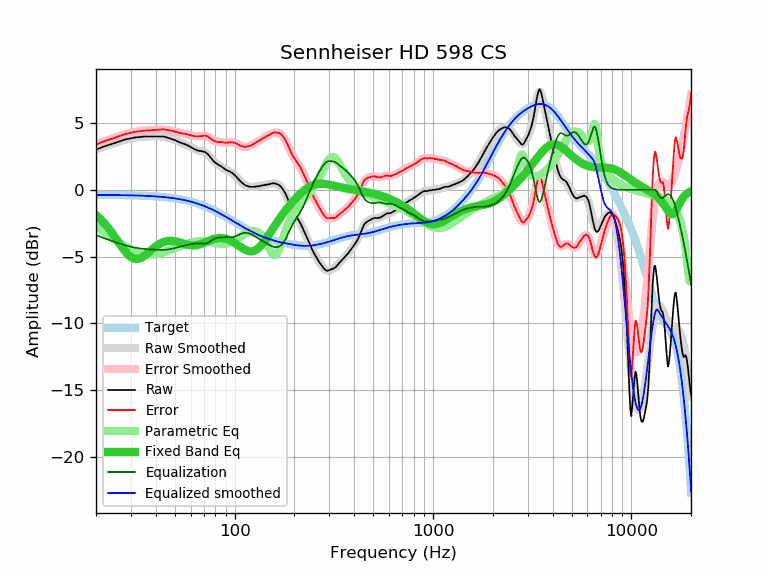

Data behind this chart, as committed beside it:
frequency, raw, error, smoothed, error_smoothed, equalization, parametric_eq, equalized_raw, equalized_smoothed, target
20, 3.01, 3.39, 3.02, 3.40, -3.40, -1.90, -0.39, -0.38, -0.38
21, 3.13, 3.52, 3.13, 3.52, -3.52, -2.18, -0.39, -0.39, -0.39
22, 3.25, 3.64, 3.24, 3.63, -3.63, -2.50, -0.38, -0.39, -0.39
23, 3.34, 3.73, 3.34, 3.73, -3.73, -2.84, -0.39, -0.39, -0.39
24, 3.43, 3.82, 3.44, 3.83, -3.83, -3.20, -0.40, -0.39, -0.39
25, 3.51, 3.91, 3.52, 3.92, -3.92, -3.57, -0.41, -0.40, -0.40
26, 3.60, 4.00, 3.61, 4.01, -4.01, -3.94, -0.40, -0.40, -0.40
27, 3.68, 4.08, 3.68, 4.08, -4.08, -4.28, -0.40, -0.40, -0.40
28, 3.77, 4.18, 3.75, 4.16, -4.16, -4.60, -0.38, -0.41, -0.41
29, 3.81, 4.22, 3.81, 4.22, -4.22, -4.85, -0.41, -0.41, -0.41
30, 3.86, 4.28, 3.86, 4.27, -4.27, -5.04, -0.41, -0.42, -0.42
31, 3.90, 4.32, 3.90, 4.32, -4.32, -5.15, -0.42, -0.42, -0.42
32, 3.94, 4.37, 3.93, 4.36, -4.36, -5.19, -0.42, -0.43, -0.43
33, 3.94, 4.37, 3.95, 4.39, -4.39, -5.16, -0.45, -0.43, -0.43
34, 3.97, 4.41, 3.97, 4.41, -4.41, -5.07, -0.44, -0.44, -0.44
35, 3.99, 4.44, 3.98, 4.43, -4.43, -4.95, -0.44, -0.45, -0.45
36, 3.99, 4.45, 3.99, 4.45, -4.45, -4.81, -0.46, -0.46, -0.46
37, 3.99, 4.46, 4.00, 4.46, -4.46, -4.66, -0.47, -0.46, -0.46
38, 3.99, 4.46, 4.00, 4.47, -4.47, -4.51, -0.48, -0.47, -0.47
39, 3.99, 4.47, 4.00, 4.49, -4.49, -4.37, -0.49, -0.48, -0.48
40, 3.99, 4.49, 4.00, 4.50, -4.50, -4.25, -0.51, -0.49, -0.49
41, 3.99, 4.50, 4.00, 4.50, -4.50, -4.14, -0.51, -0.51, -0.51
42, 3.99, 4.51, 3.99, 4.51, -4.51, -4.04, -0.52, -0.52, -0.52
43, 3.99, 4.52, 3.98, 4.51, -4.51, -3.97, -0.52, -0.53, -0.53
44, 3.99, 4.54, 3.96, 4.51, -4.51, -3.91, -0.51, -0.54, -0.54
45, 3.94, 4.50, 3.93, 4.49, -4.49, -3.86, -0.55, -0.56, -0.56
46, 3.90, 4.48, 3.90, 4.48, -4.48, -3.84, -0.57, -0.57, -0.57
47, 3.86, 4.45, 3.86, 4.45, -4.45, -3.82, -0.59, -0.59, -0.59
48, 3.81, 4.42, 3.81, 4.42, -4.42, -3.82, -0.61, -0.61, -0.61
49, 3.77, 4.40, 3.76, 4.39, -4.39, -3.83, -0.62, -0.63, -0.63
50, 3.71, 4.36, 3.71, 4.36, -4.36, -3.85, -0.65, -0.64, -0.64
51, 3.65, 4.32, 3.66, 4.33, -4.33, -3.88, -0.67, -0.66, -0.66
52, 3.60, 4.29, 3.61, 4.29, -4.29, -3.91, -0.69, -0.69, -0.69
53, 3.55, 4.26, 3.56, 4.27, -4.27, -3.95, -0.71, -0.71, -0.71
54, 3.50, 4.23, 3.51, 4.24, -4.24, -3.99, -0.74, -0.73, -0.73
55, 3.45, 4.20, 3.46, 4.21, -4.21, -4.03, -0.76, -0.75, -0.75
56, 3.42, 4.20, 3.41, 4.19, -4.19, -4.06, -0.77, -0.78, -0.78
57, 3.37, 4.17, 3.36, 4.16, -4.16, -4.10, -0.79, -0.80, -0.80
58, 3.33, 4.16, 3.31, 4.14, -4.14, -4.12, -0.81, -0.83, -0.83
59, 3.26, 4.12, 3.25, 4.11, -4.11, -4.15, -0.85, -0.86, -0.86
60, 3.21, 4.10, 3.20, 4.08, -4.08, -4.16, -0.87, -0.88, -0.88
61, 3.14, 4.05, 3.15, 4.06, -4.06, -4.17, -0.92, -0.91, -0.91
62, 3.09, 4.03, 3.09, 4.04, -4.04, -4.17, -0.95, -0.94, -0.94
63, 3.03, 4.00, 3.05, 4.02, -4.02, -4.17, -0.99, -0.97, -0.97
64, 2.99, 4.00, 3.01, 4.01, -4.01, -4.16, -1.02, -1.00, -1.00
65, 2.95, 3.99, 2.97, 4.01, -4.01, -4.14, -1.06, -1.04, -1.04
66, 2.93, 4.00, 2.94, 4.01, -4.01, -4.11, -1.08, -1.07, -1.07
67, 2.90, 4.01, 2.92, 4.02, -4.02, -4.08, -1.12, -1.10, -1.10
68, 2.90, 4.04, 2.90, 4.03, -4.03, -4.05, -1.13, -1.14, -1.14
69, 2.86, 4.03, 2.87, 4.04, -4.04, -4.01, -1.18, -1.17, -1.17
70, 2.86, 4.07, 2.83, 4.04, -4.04, -3.97, -1.18, -1.21, -1.21
71, 2.82, 4.07, 2.79, 4.03, -4.03, -3.93, -1.21, -1.25, -1.25
72, 2.75, 4.03, 2.73, 4.01, -4.01, -3.89, -1.26, -1.28, -1.28
73, 2.69, 4.01, 2.66, 3.98, -3.98, -3.86, -1.29, -1.32, -1.32
74, 2.59, 3.95, 2.57, 3.93, -3.93, -3.82, -1.34, -1.36, -1.36
75, 2.47, 3.87, 2.48, 3.88, -3.88, -3.78, -1.41, -1.40, -1.40
76, 2.38, 3.82, 2.39, 3.82, -3.82, -3.75, -1.44, -1.44, -1.44
77, 2.27, 3.75, 2.29, 3.77, -3.77, -3.72, -1.50, -1.48, -1.48
78, 2.18, 3.70, 2.20, 3.72, -3.72, -3.69, -1.54, -1.52, -1.52
79, 2.09, 3.65, 2.12, 3.67, -3.67, -3.67, -1.58, -1.56, -1.56
... 553 more rows
